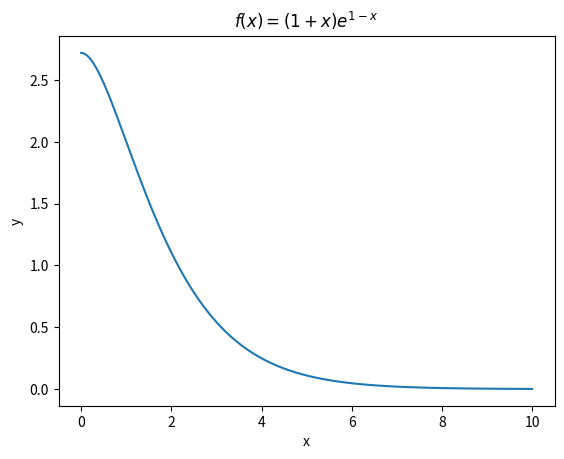

Write the Python code that produced this figure.
import numpy as np
from matplotlib import pyplot as plt
import math

x = np.linspace(0,10,1000)
y = (1+x)*(np.exp(1-x))

plt.figure(1)
plt.xlabel("x")
plt.ylabel("y")
plt.title(r"$f(x) = (1+x)e^{1-x}$")
plt.plot(x,y)
plt.savefig('gaussian generate function.png',dpi = 300)
plt.show()